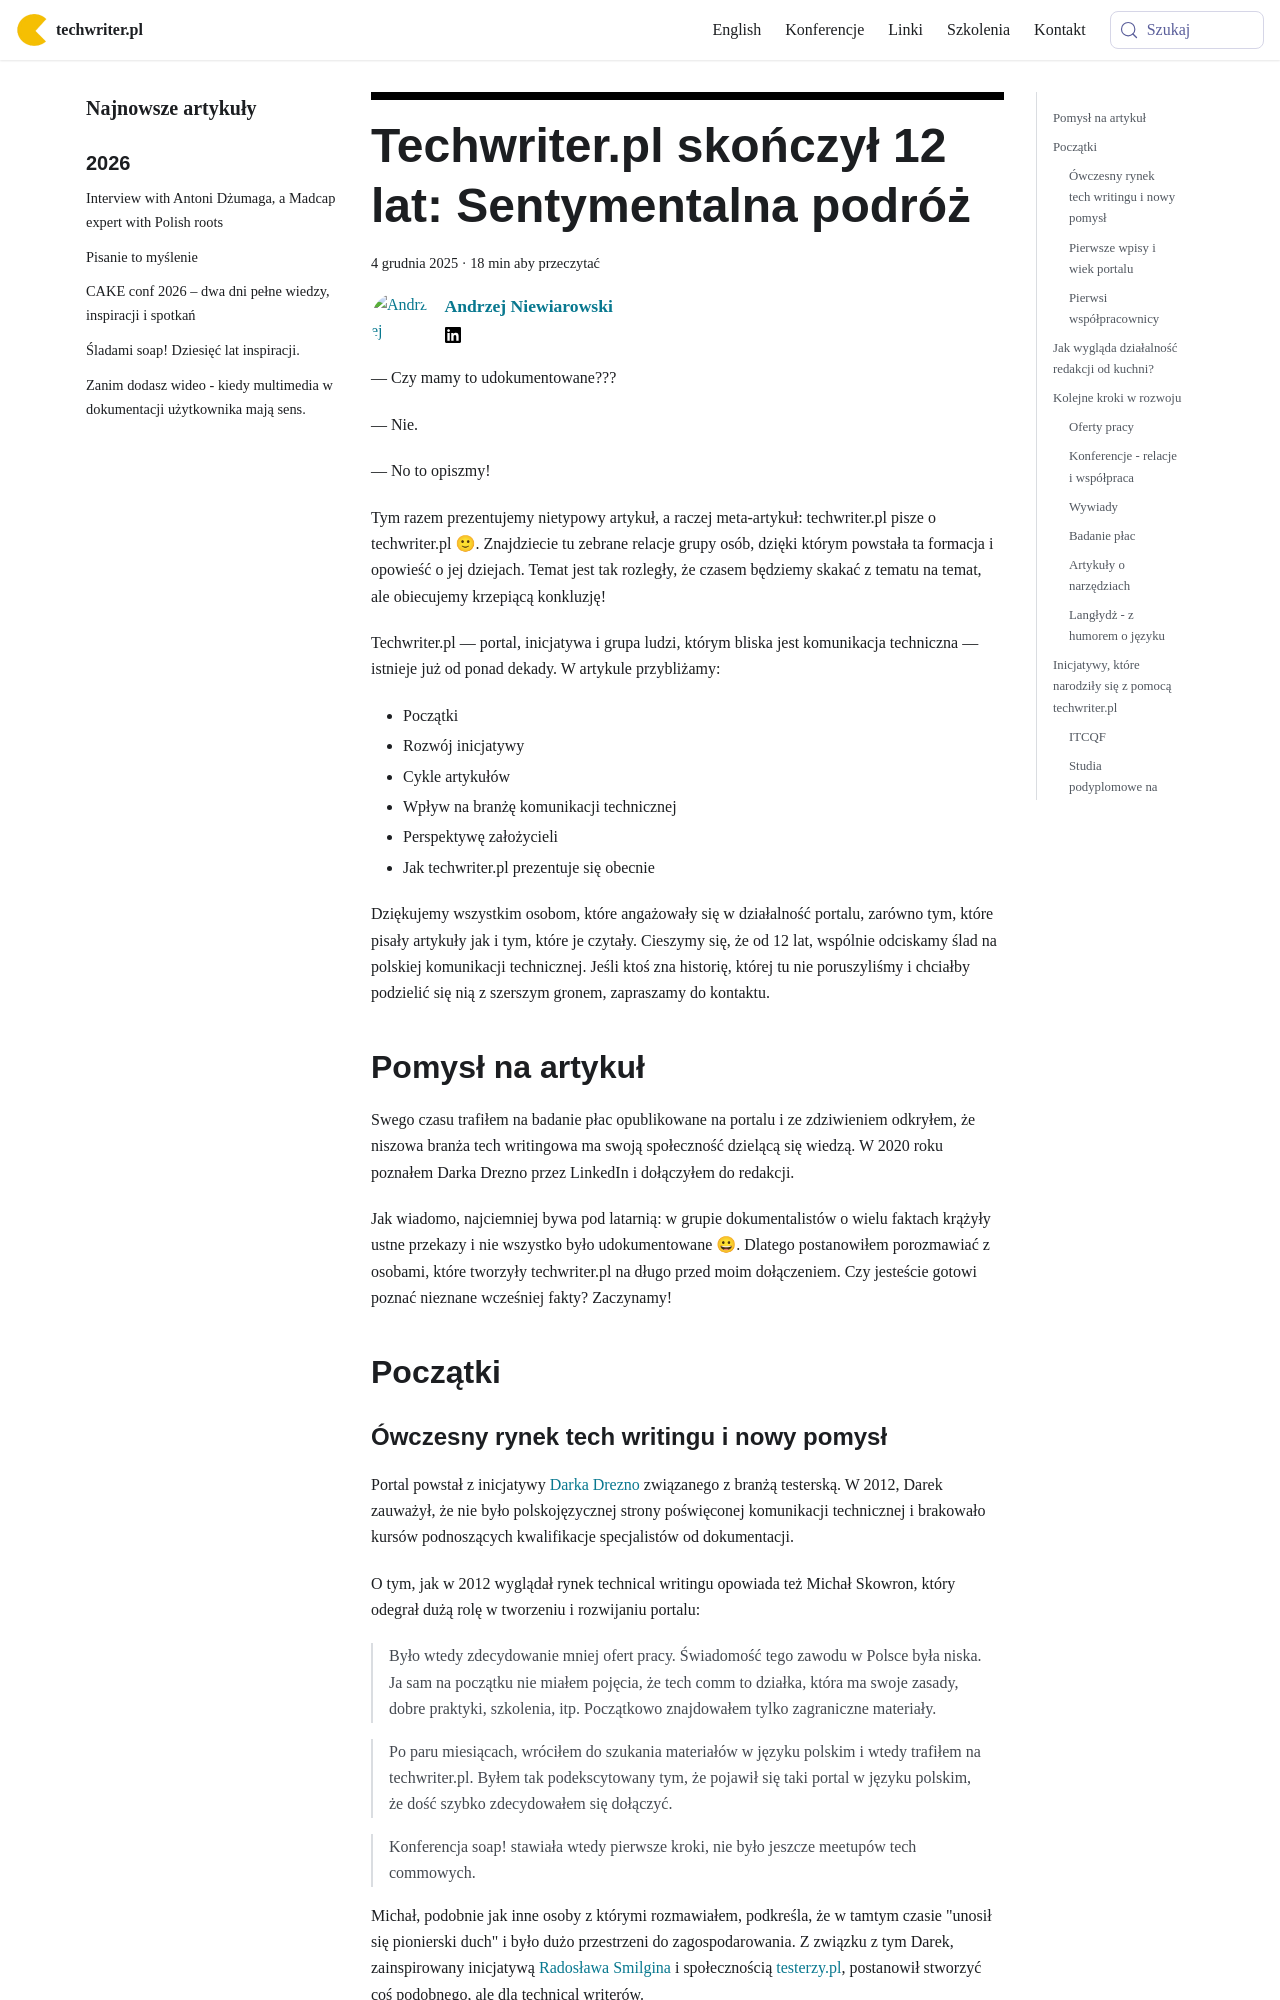

repository: techwriter-pl/techwriter-pl.github.io · page: techwriter-rocznica/index.html · generator: docusaurus

---
title: 'Techwriter.pl skończył 12 lat: Sentymentalna podróż'
authors: niewiarowski
date: '2025-12-04'
tags:
  - 'społeczność'
  - 'z-kraju'
  - 'rocznice'
coverImage: 'rocznica_logo.png'
---

— Czy mamy to udokumentowane???

— Nie.

— No to opiszmy!

Tym razem prezentujemy nietypowy artykuł, a raczej meta-artykuł: techwriter.pl
pisze o techwriter.pl 🙂. Znajdziecie tu zebrane relacje grupy osób, dzięki
którym powstała ta formacja i opowieść o jej dziejach. Temat jest tak rozległy,
że czasem będziemy skakać z tematu na temat, ale obiecujemy krzepiącą konkluzję!

<!--truncate-->

Techwriter.pl — portal, inicjatywa i grupa ludzi, którym bliska jest komunikacja
techniczna — istnieje już od ponad dekady. W artykule przybliżamy:

- Początki
- Rozwój inicjatywy
- Cykle artykułów
- Wpływ na branżę komunikacji technicznej
- Perspektywę założycieli
- Jak techwriter.pl prezentuje się obecnie

Dziękujemy wszystkim osobom, które angażowały się w działalność portalu, zarówno
tym, które pisały artykuły jak i tym, które je czytały. Cieszymy się, że od 12
lat, wspólnie odciskamy ślad na polskiej komunikacji technicznej. Jeśli ktoś zna
historię, której tu nie poruszyliśmy i chciałby podzielić się nią z szerszym
gronem, zapraszamy do kontaktu.

## Pomysł na artykuł

Swego czasu trafiłem na badanie płac opublikowane na portalu i ze zdziwieniem
odkryłem, że niszowa branża tech writingowa ma swoją społeczność dzielącą się
wiedzą. W 2020 roku poznałem Darka Drezno przez LinkedIn i dołączyłem do
redakcji.

Jak wiadomo, najciemniej bywa pod latarnią: w grupie dokumentalistów o wielu
faktach krążyły ustne przekazy i nie wszystko było udokumentowane 😀. Dlatego
postanowiłem porozmawiać z osobami, które tworzyły techwriter.pl na długo przed
moim dołączeniem. Czy jesteście gotowi poznać nieznane wcześniej fakty?
Zaczynamy!

## Początki

### Ówczesny rynek tech writingu i nowy pomysł

Portal powstał z inicjatywy
[Darka Drezno](https://www.linkedin.com/in/dariusz-drezno/) związanego z branżą
testerską. W 2012, Darek zauważył, że nie było polskojęzycznej strony
poświęconej komunikacji technicznej i brakowało kursów podnoszących kwalifikacje
specjalistów od dokumentacji.

O tym, jak w 2012 wyglądał rynek technical writingu opowiada też Michał Skowron,
który odegrał dużą rolę w tworzeniu i rozwijaniu portalu:

> Było wtedy zdecydowanie mniej ofert pracy. Świadomość tego zawodu w Polsce
> była niska. Ja sam na początku nie miałem pojęcia, że tech comm to działka,
> która ma swoje zasady, dobre praktyki, szkolenia, itp. Początkowo znajdowałem
> tylko zagraniczne materiały.

> Po paru miesiącach, wróciłem do szukania materiałów w języku polskim i wtedy
> trafiłem na techwriter.pl. Byłem tak podekscytowany tym, że pojawił się taki
> portal w języku polskim, że dość szybko zdecydowałem się dołączyć.

> Konferencja soap! stawiała wtedy pierwsze kroki, nie było jeszcze meetupów
> tech commowych.

Michał, podobnie jak inne osoby z którymi rozmawiałem, podkreśla, że w tamtym
czasie "unosił się pionierski duch" i było dużo przestrzeni do zagospodarowania.
Z związku z tym Darek, zainspirowany inicjatywą
[Radosława Smilgina](https://www.linkedin.com/in/smilgin/) i społecznością
[testerzy.pl](https://www.linkedin.com/company/testerzy/), postanowił stworzyć
coś podobnego, ale dla technical writerów.
